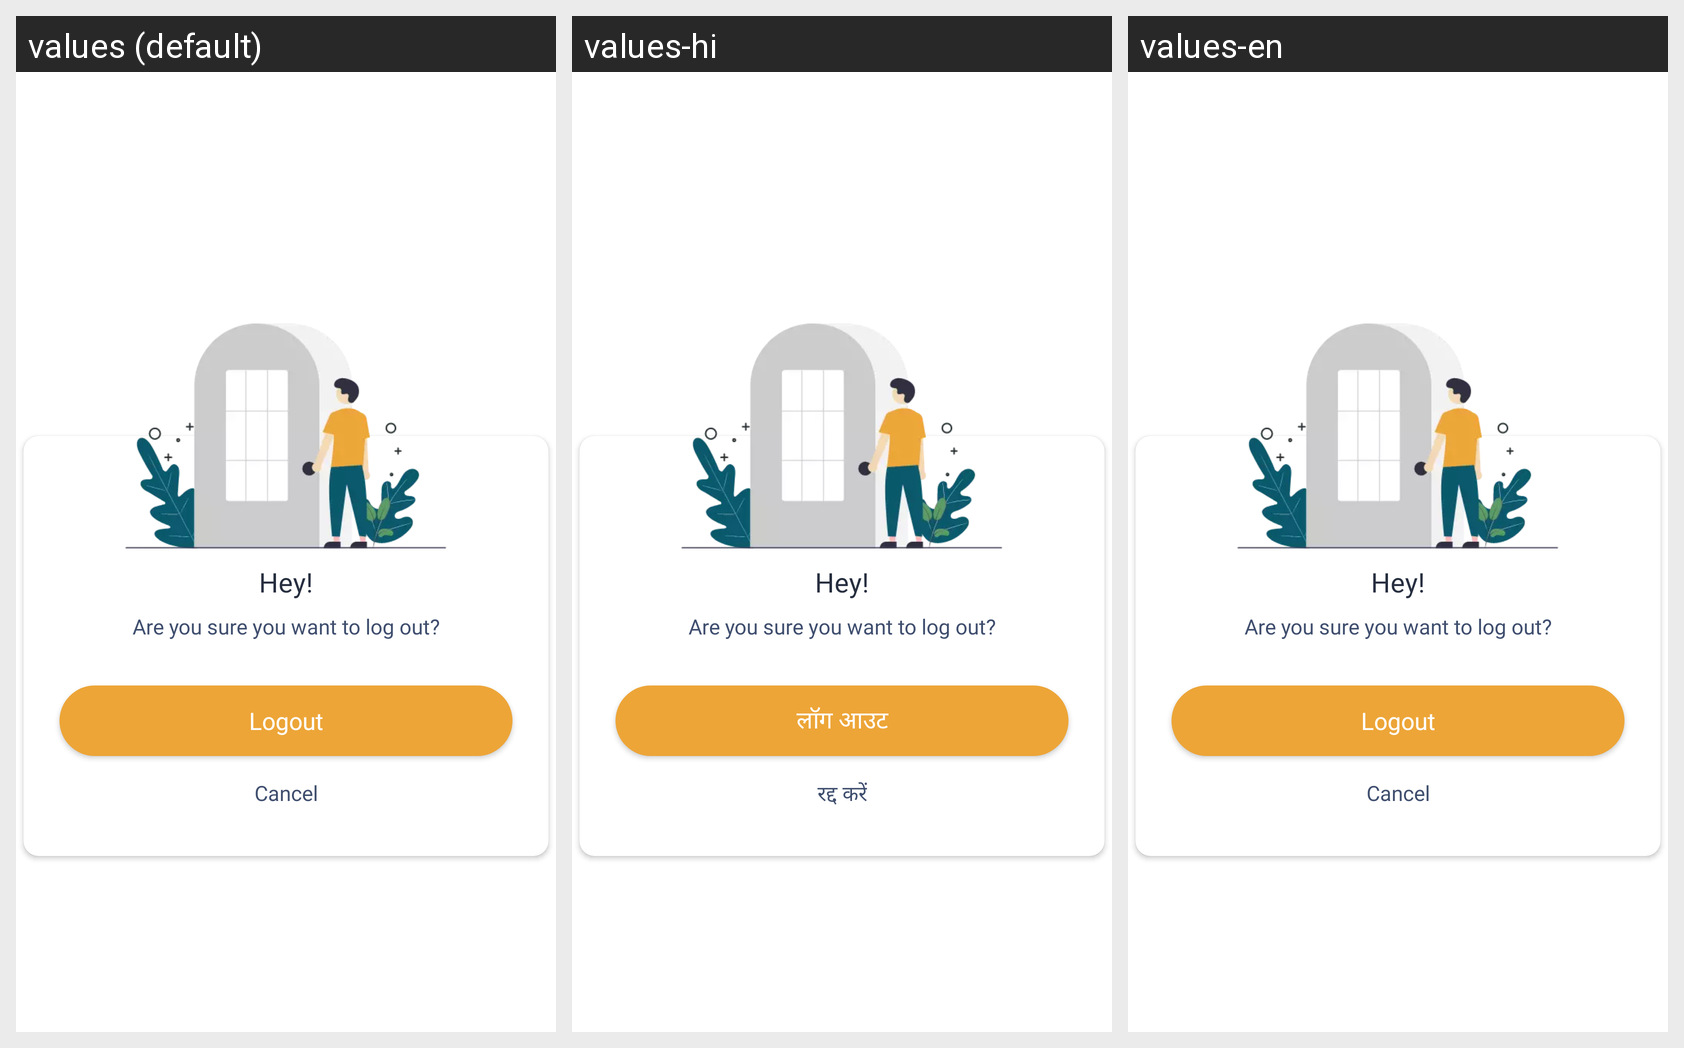

For this localized Android screen grid, give each drawn string resource with its value in every locale shown.
Android screen res/layout/fragment_logout_dialog.xml rendered under 3 locales, left to right: values (default), values-hi, values-en. Device: Nexus 5 (rendered at 1080×1920; each locale shown at half size, 540×960, under a caption strip naming it); theme MyAppTheme.
Strings drawn on this screen, with the default value and each locale's value (text and hints the layout hard-codes, and strings that could not be matched under every locale, appear in the picture but are not listed):

logout
  values: Logout
  values-hi: लॉग आउट
  values-en: Logout

cancel
  values: Cancel
  values-hi: रद्द करें
  values-en: Cancel
